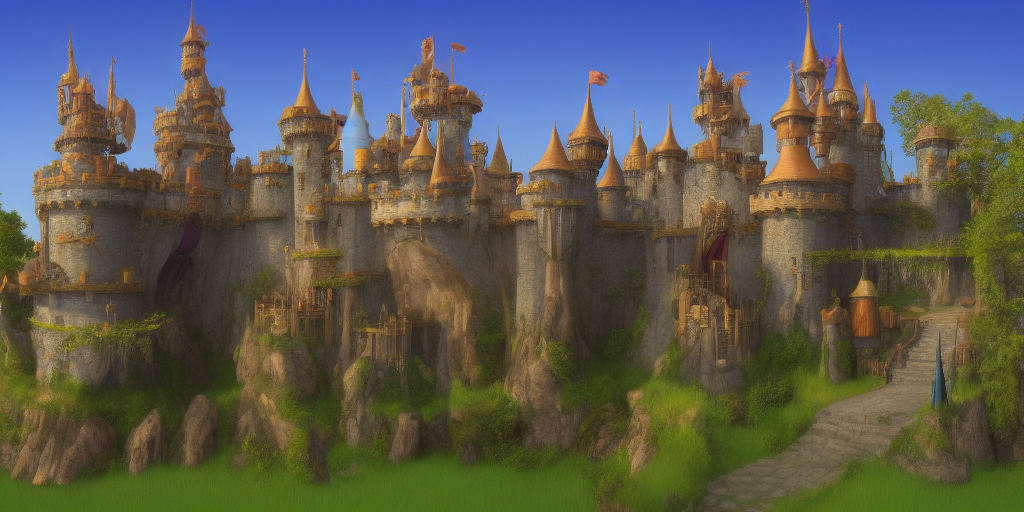
Generation parameters embedded in this image by AUTOMATIC1111 Stable Diffusion web UI or a fork of it (Forge, ...) (PNG 'parameters' text chunk):
fantasy castle
Negative prompt: snow
Steps: 20, Sampler: Euler a, CFG scale: 7, Seed: 1568727602, Size: 1024x512, Model hash: 81761151